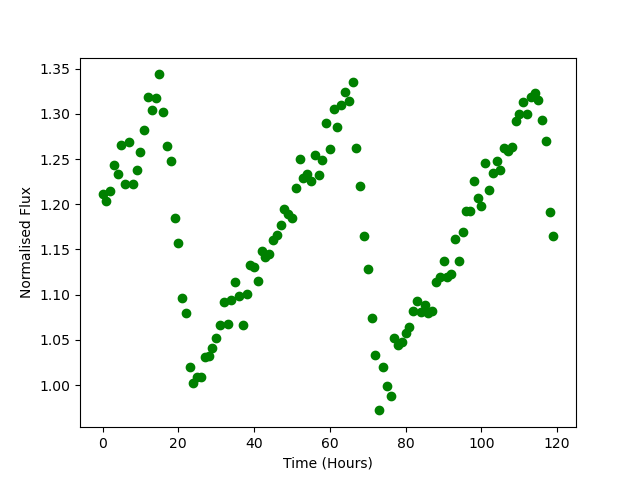

Data behind this chart, as committed beside it:
Time, Flux
0.0, 1.211
1.0, 1.203
2.0, 1.214
3.0, 1.244
4.0, 1.234
5.0, 1.266
6.0, 1.222
7.0, 1.268
8.0, 1.222
9.0, 1.238
10.0, 1.258
11.0, 1.282
12.0, 1.319
13.0, 1.304
14.0, 1.317
15.0, 1.344
16.0, 1.302
17.0, 1.265
18.0, 1.248
19.0, 1.184
20.0, 1.158
21.0, 1.097
22.0, 1.08
23.0, 1.02
24.0, 1.002
25.0, 1.009
26.0, 1.009
27.0, 1.031
28.0, 1.032
29.0, 1.04
30.0, 1.052
31.0, 1.066
32.0, 1.092
33.0, 1.068
34.0, 1.094
35.0, 1.114
36.0, 1.099
37.0, 1.067
38.0, 1.1
39.0, 1.133
40.0, 1.131
41.0, 1.115
42.0, 1.149
43.0, 1.141
44.0, 1.145
45.0, 1.161
46.0, 1.166
47.0, 1.177
48.0, 1.195
49.0, 1.189
50.0, 1.185
51.0, 1.218
52.0, 1.25
53.0, 1.228
54.0, 1.233
55.0, 1.226
56.0, 1.254
57.0, 1.233
58.0, 1.249
59.0, 1.289
... 60 more rows
